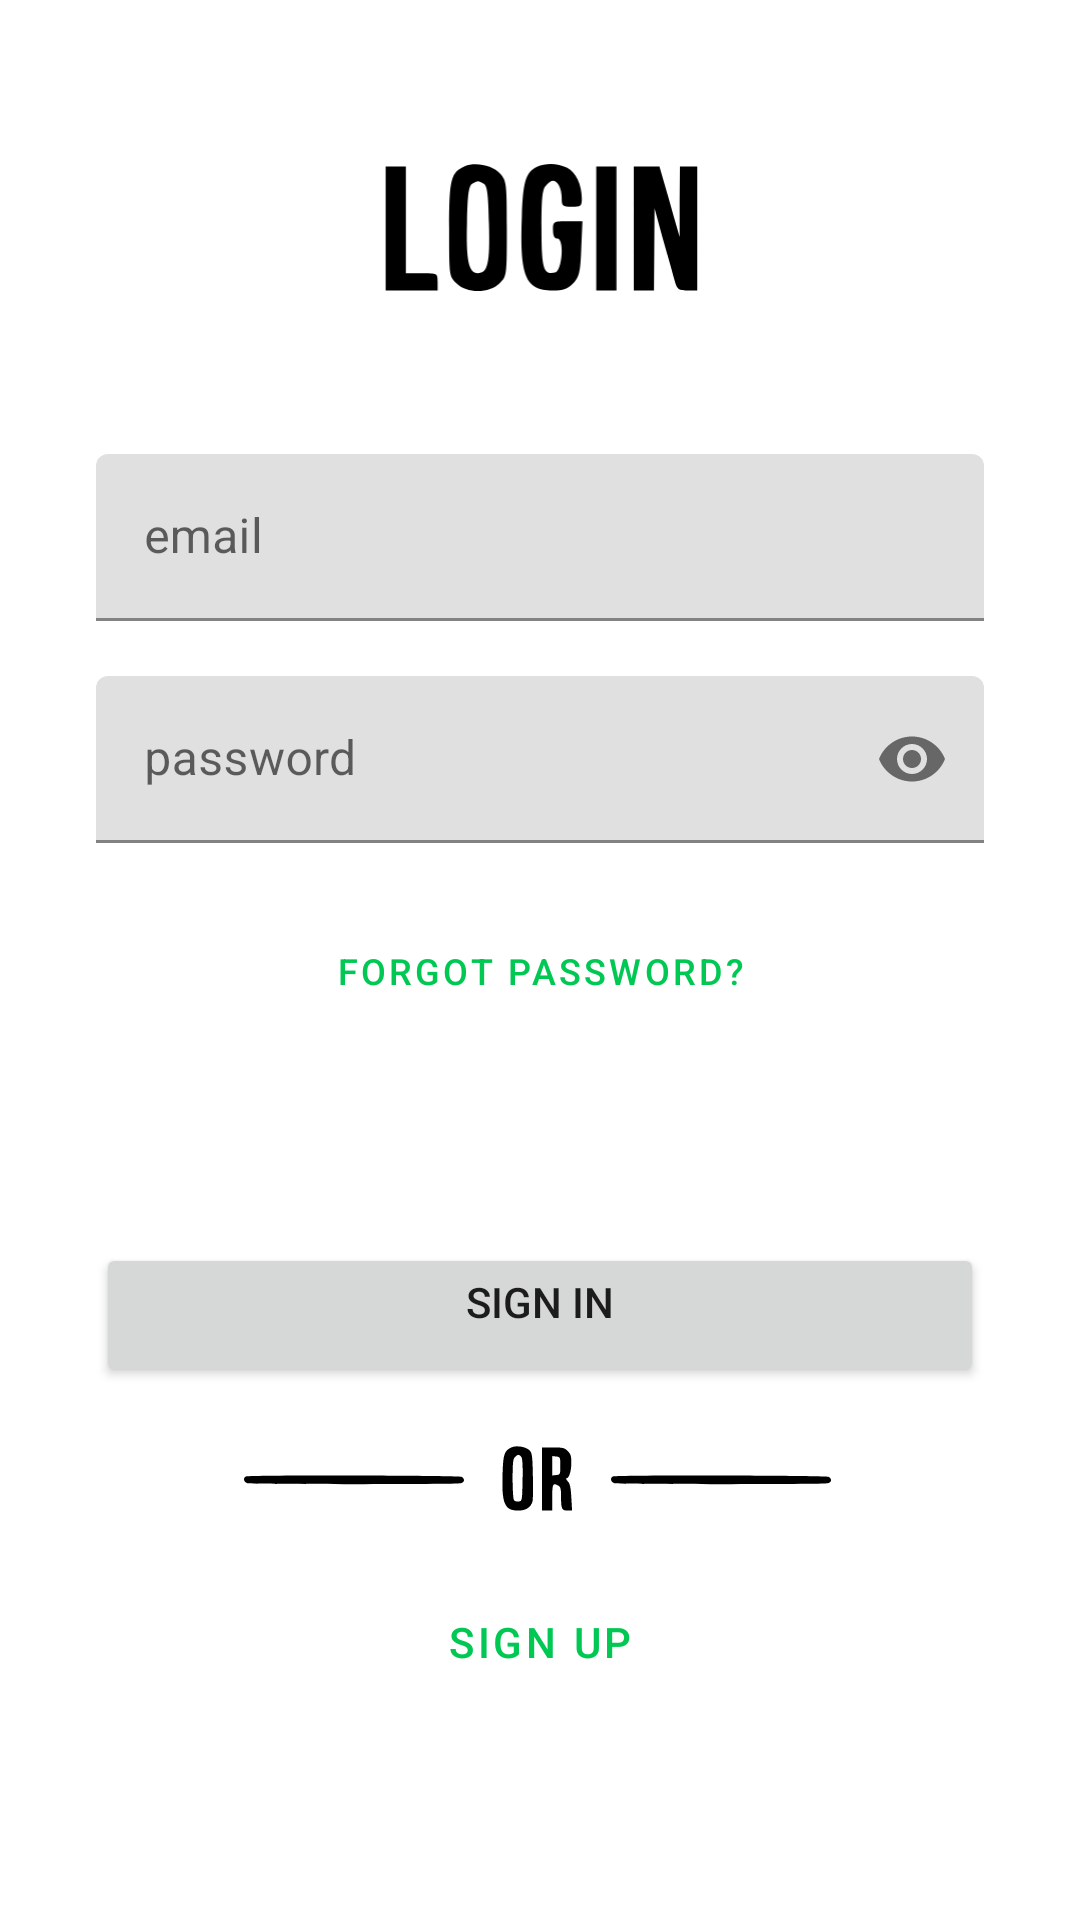

Produce the Android XML layout that renders to this screen, including the resource entries it uses.
<!-- AndroidManifest.xml: application theme Theme.Letsgreen -->
<!-- res/layout/fragment_login.xml -->
<?xml version="1.0" encoding="utf-8"?>
<androidx.constraintlayout.widget.ConstraintLayout xmlns:android="http://schemas.android.com/apk/res/android"
    xmlns:app="http://schemas.android.com/apk/res-auto"
    xmlns:tools="http://schemas.android.com/tools"
    android:layout_width="match_parent"
    android:layout_height="match_parent"
    tools:context=".ui.Login.Login">

    <ImageView
        android:id="@+id/imageView3"
        android:layout_width="200dp"
        android:layout_height="50dp"
        android:layout_marginTop="32dp"
        android:layout_marginBottom="32dp"
        android:src="@drawable/ic_login"
        app:layout_constraintBottom_toTopOf="@+id/textFieldemail"
        app:layout_constraintEnd_toEndOf="parent"
        app:layout_constraintStart_toStartOf="parent"
        app:layout_constraintTop_toTopOf="parent" />

    <com.google.android.material.textfield.TextInputLayout
        android:id="@+id/textFieldemail"
        style="@style/Widget.MaterialComponents.TextInputLayout.FilledBox"
        android:layout_width="0dp"
        android:layout_height="wrap_content"
        android:layout_marginStart="32dp"
        android:layout_marginEnd="32dp"
        android:hint="@string/email"
        app:layout_constraintBottom_toTopOf="@+id/textFieldpassword"
        app:layout_constraintEnd_toEndOf="parent"
        app:layout_constraintStart_toStartOf="parent"
        app:layout_constraintTop_toBottomOf="@+id/imageView3"
        app:startIconDrawable="@drawable/ic_baseline_account_box_24">

        <com.google.android.material.textfield.TextInputEditText
            android:id="@+id/textInputEmailLogin"
            android:layout_width="match_parent"
            android:layout_height="wrap_content"
            tools:layout_editor_absoluteX="0dp"
            tools:layout_editor_absoluteY="280dp" />

    </com.google.android.material.textfield.TextInputLayout>

    <com.google.android.material.textfield.TextInputLayout
        android:id="@+id/textFieldpassword"
        style="@style/Widget.MaterialComponents.TextInputLayout.FilledBox"
        android:layout_width="0dp"
        android:layout_height="wrap_content"
        android:layout_marginStart="32dp"
        android:layout_marginEnd="32dp"
        android:hint="@string/password"
        app:endIconMode="password_toggle"
        app:layout_constraintBottom_toTopOf="@+id/linearLayoutImage"
        app:layout_constraintEnd_toEndOf="parent"
        app:layout_constraintStart_toStartOf="parent"
        app:layout_constraintTop_toBottomOf="@+id/textFieldemail"
        app:startIconDrawable="@drawable/ic_baseline_lock_24">

        <com.google.android.material.textfield.TextInputEditText
            android:id="@+id/textInputPasswordLogin"
            android:inputType="textPassword"
            android:layout_width="match_parent"
            android:layout_height="wrap_content" />

    </com.google.android.material.textfield.TextInputLayout>

    <LinearLayout
        android:id="@+id/linearLayoutImage"
        android:layout_width="wrap_content"
        android:layout_height="wrap_content"
        android:layout_marginBottom="16dp"
        android:orientation="horizontal"
        app:layout_constraintBottom_toTopOf="@+id/containedButton"
        app:layout_constraintEnd_toEndOf="parent"
        app:layout_constraintStart_toStartOf="parent"
        app:layout_constraintTop_toBottomOf="@+id/textFieldpassword">

        <Button
            android:id="@+id/resetPassword"
            style="@style/Widget.MaterialComponents.Button.TextButton"
            android:layout_width="wrap_content"
            android:layout_height="wrap_content"
            android:padding="1dp"
            android:text="@string/textViewForgotPassword"
            android:textSize="12sp"
            app:iconTint="#FFFFFF" />
    </LinearLayout>

    <Button
        android:id="@+id/containedButton"
        android:layout_width="0dp"
        android:layout_height="wrap_content"
        android:layout_marginStart="32dp"
        android:layout_marginTop="32dp"
        android:layout_marginEnd="32dp"
        android:paddingTop="1dp"
        android:text="@string/loginbottom"
        app:layout_constraintBottom_toTopOf="@+id/imageView2"
        app:layout_constraintEnd_toEndOf="parent"
        app:layout_constraintStart_toStartOf="parent"
        app:layout_constraintTop_toBottomOf="@+id/linearLayoutImage" />

    <ImageView
        android:id="@+id/imageView2"
        android:layout_width="359dp"
        android:layout_height="24dp"
        android:layout_marginStart="32dp"
        android:layout_marginEnd="32dp"
        android:src="@drawable/ic_or"
        app:layout_constraintBottom_toTopOf="@+id/outlinedButton2"
        app:layout_constraintEnd_toEndOf="parent"
        app:layout_constraintStart_toStartOf="parent"
        app:layout_constraintTop_toBottomOf="@+id/containedButton" />

    <Button
        android:id="@+id/outlinedButton2"
        style="?attr/materialButtonOutlinedStyle"
        android:layout_width="0dp"
        android:layout_height="wrap_content"
        android:layout_marginStart="32dp"
        android:layout_marginEnd="32dp"
        android:layout_marginBottom="50dp"
        android:text="@string/register"
        app:layout_constraintBottom_toBottomOf="parent"
        app:layout_constraintEnd_toEndOf="parent"
        app:layout_constraintStart_toStartOf="parent"
        app:layout_constraintTop_toBottomOf="@+id/imageView2" />

</androidx.constraintlayout.widget.ConstraintLayout>
<!-- resources referenced by this layout -->
<resources>
  <!-- drawable ic_or (drawable) -->
  <vector xmlns:android="http://schemas.android.com/apk/res/android"
      android:width="408dp"
      android:height="49dp"
      android:viewportWidth="408"
      android:viewportHeight="49">
    <path
        android:pathData="M184.5,2.9c-5,2.2 -5.9,4.5 -6.3,17.1 -0.8,21.1 1.2,26 10.6,26 5.3,-0 8.7,-2.2 9.8,-6.4 0.3,-1.3 0.4,-9.1 0.2,-17.4 -0.3,-13.8 -0.5,-15.3 -2.4,-17.3 -2.3,-2.3 -8.8,-3.4 -11.9,-2zM190.9,9.4c0.8,0.9 1.1,6 0.9,15.7 -0.3,14.3 -0.3,14.4 -2.7,14.7 -1.3,0.2 -2.8,-0.2 -3.2,-1 -0.5,-0.7 -0.9,-7.2 -0.9,-14.5 0,-10.6 0.3,-13.5 1.6,-14.7 1.9,-2 2.8,-2 4.3,-0.2z"
        android:fillColor="#000000"
        android:strokeColor="#00000000"/>
    <path
        android:pathData="M205,24.5l0,21.5 3.5,-0 3.5,-0 0,-9c0,-9.3 0.4,-10 4.1,-8 1.6,0.9 1.9,2.2 1.9,7.5 0,8.3 0.5,9.5 4.4,9.5l3.1,-0 -0.5,-8.9c-0.4,-6.9 -0.9,-9.4 -2.4,-11 -1.1,-1.2 -1.5,-2.1 -0.9,-2.1 1.8,-0 3.3,-5 3.3,-10.6 0,-4.5 -0.4,-5.9 -2.5,-7.9 -2.1,-2.2 -3.3,-2.5 -10,-2.5l-7.5,-0 0,21.5zM217.5,15.5c0,5.8 -0.1,6 -2.7,6.3l-2.8,0.3 0,-6.6 0,-6.6 2.8,0.3c2.6,0.3 2.7,0.5 2.7,6.3z"
        android:fillColor="#000000"
        android:strokeColor="#00000000"/>
    <path
        android:pathData="M3.8,22.7c-2.6,0.6 -2.2,4 0.5,4.7 2.9,0.8 142.5,0.8 145.5,-0 2.7,-0.8 2.9,-3 0.3,-4.4 -1.9,-1 -142.5,-1.3 -146.3,-0.3z"
        android:fillColor="#000000"
        android:strokeColor="#00000000"/>
    <path
        android:pathData="M253.8,22.7c-2.6,0.6 -2.2,4 0.5,4.7 2.9,0.8 142.5,0.8 145.5,-0 2.7,-0.8 2.9,-3 0.3,-4.4 -1.9,-1 -142.5,-1.3 -146.3,-0.3z"
        android:fillColor="#000000"
        android:strokeColor="#00000000"/>
  </vector>
  <string name="email">email</string>
  <string name="loginbottom">Sign In</string>
  <string name="password">password</string>
  <string name="register">Sign Up</string>
  <string name="textViewForgotPassword">Forgot Password?</string>
  <style name="Theme.Letsgreen" parent="Theme.MaterialComponents.Light.NoActionBar">
          
          <item name="colorPrimary">@color/green</item>
          <item name="colorPrimaryVariant">@color/dark_green</item>
          <item name="colorOnPrimary">@color/black</item>
          
          <item name="colorSecondary">@color/green</item>
          <item name="colorSecondaryVariant">@color/dark_green</item>
          <item name="colorOnSecondary">@color/black</item>
          
          <item name="android:statusBarColor" tools:targetApi="l">?attr/colorPrimaryVariant</item>
          
      </style>
  <color name="green">#00c853</color>
  <color name="dark_green">#009624</color>
  <color name="black">#FF000000</color>
</resources>
